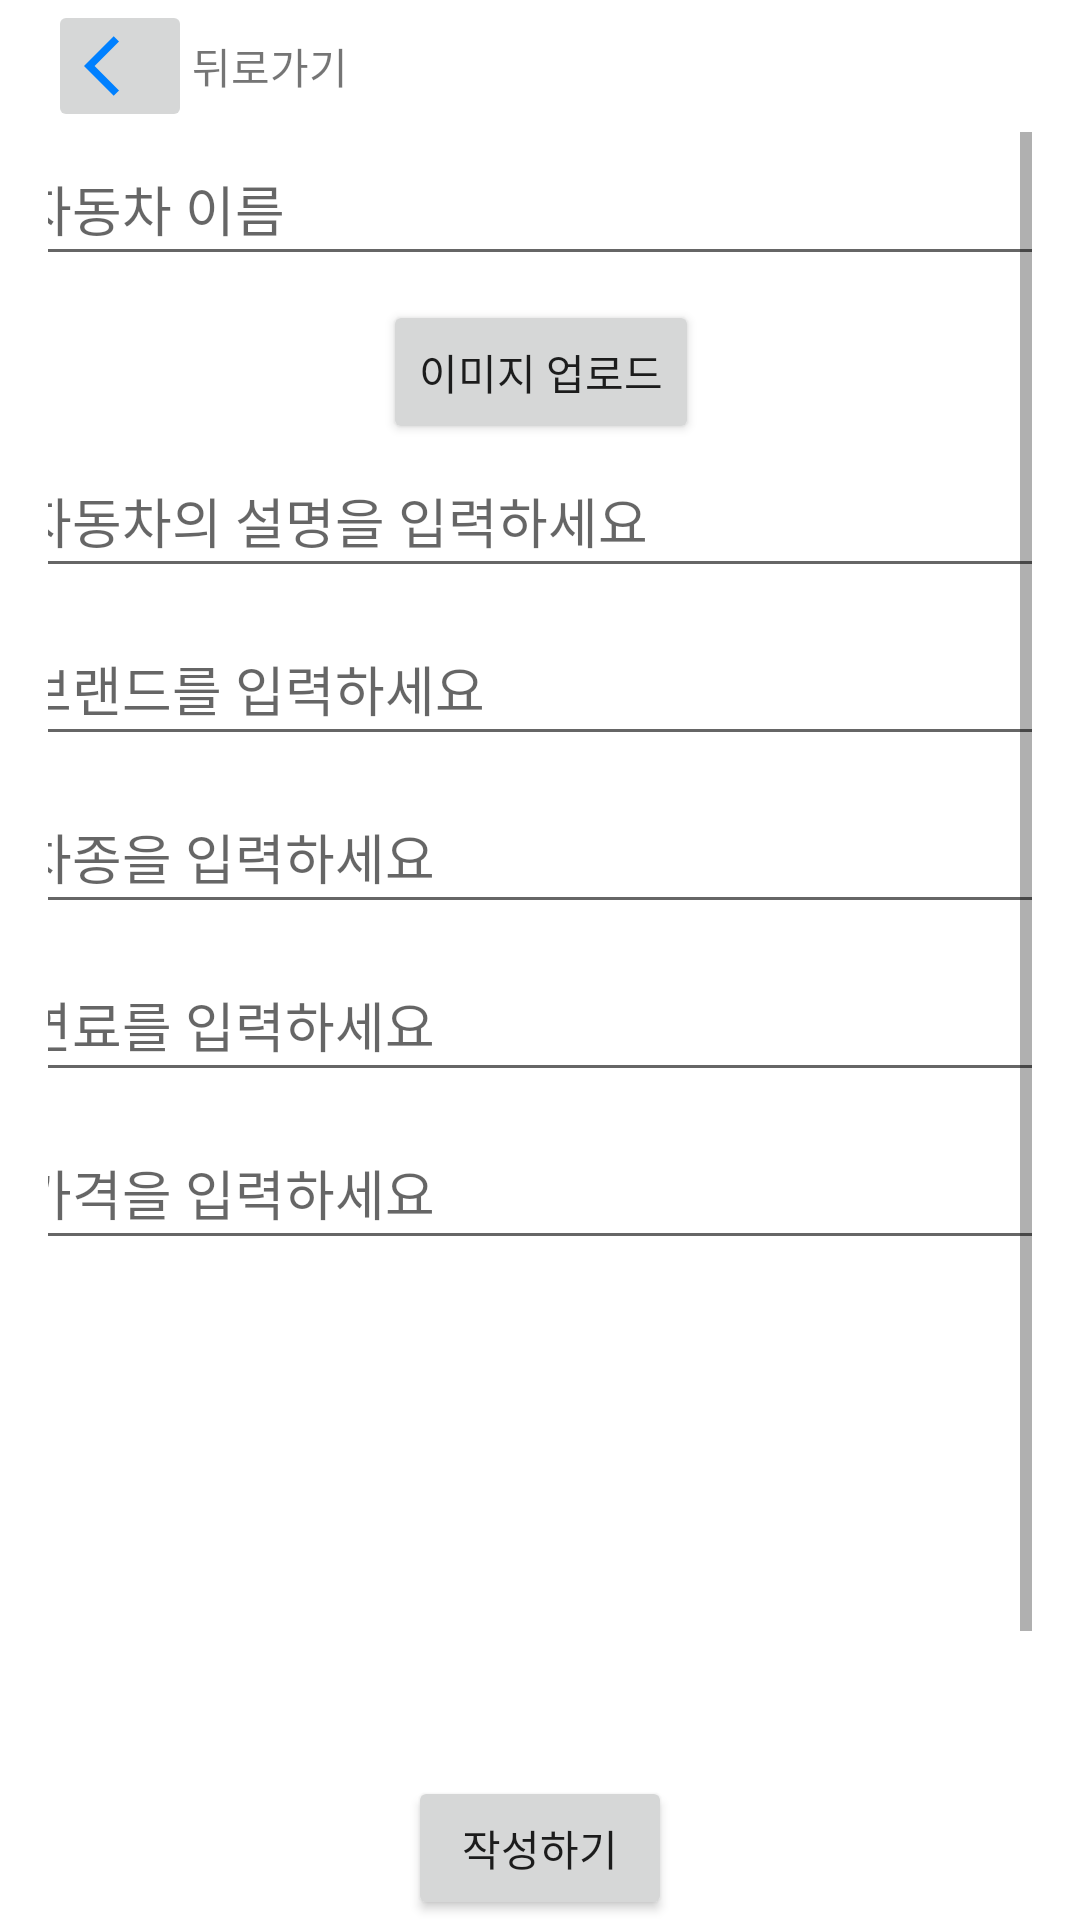

The Android layout XML behind this screen, and the referenced resources:
<!-- AndroidManifest.xml: application theme Theme.ShowAndCar_app -->
<!-- res/layout/fragment_insert.xml -->
<?xml version="1.0" encoding="utf-8"?>
<LinearLayout
    xmlns:android="http://schemas.android.com/apk/res/android"
    xmlns:app="http://schemas.android.com/apk/res-auto"
    xmlns:tools="http://schemas.android.com/tools"
    android:layout_width="match_parent"
    android:layout_height="match_parent"
    android:orientation="vertical"
    android:gravity="center"
    android:paddingStart="16dp"
    android:paddingEnd="16dp"
    tools:context=".Fragment.CarManageFragment">

    <LinearLayout
        android:layout_width="wrap_content"
        android:layout_height="wrap_content"
        android:orientation="horizontal"
        android:layout_gravity="center_vertical">

        <ImageButton
            android:id="@+id/imageButton2"
            android:layout_width="wrap_content"
            android:layout_height="wrap_content"
            android:src="@drawable/ic_arrow_back" />

        <TextView
            android:id="@+id/textView2"
            android:layout_width="wrap_content"
            android:layout_height="match_parent"
            android:gravity="center"
            android:text="뒤로가기" />
    </LinearLayout>

    <LinearLayout
        android:layout_width="match_parent"
        android:layout_height="0dp"
        android:layout_weight="1"
        android:orientation="vertical"
        android:gravity="center">
        <ScrollView
            android:layout_width="match_parent"
            android:layout_height="match_parent"
            tools:context=".MainActivity">

            <androidx.constraintlayout.widget.ConstraintLayout
                android:layout_width="match_parent"
                android:layout_height="match_parent"
                tools:context=".MainActivity">

                <LinearLayout
                    android:layout_width="414dp"
                    android:layout_height="600dp"
                    android:layout_marginBottom="1dp"
                    android:orientation="vertical"
                    app:layout_constraintBottom_toBottomOf="parent"
                    app:layout_constraintEnd_toEndOf="parent"
                    app:layout_constraintStart_toStartOf="parent"
                    app:layout_constraintTop_toTopOf="parent"
                    tools:ignore="VisualLintBounds">

                    <LinearLayout
                        android:layout_width="match_parent"
                        android:layout_height="wrap_content"
                        android:orientation="horizontal"
                        android:weightSum="10">

                        <EditText
                            android:id="@+id/carNameEdit"
                            style="@style/Widget.AppCompat.EditText"
                            android:layout_width="match_parent"
                            android:layout_height="wrap_content"
                            android:layout_weight="1"
                            android:hint="@string/carNameEdit"
                            android:importantForAutofill="no"
                            android:minHeight="48dp"
                            android:layout_marginStart="30dp"
                            android:layout_marginEnd="30dp"
                            android:layout_marginBottom="8dp"/>

                    </LinearLayout>

                    <ImageView
                        android:id="@+id/uploadedImageView"
                        android:layout_width="150dp"
                        android:layout_height="150dp"
                        android:layout_marginTop="16dp"
                        android:layout_marginBottom="16dp"
                        android:layout_weight="1"
                        android:scaleType="centerCrop"
                        android:visibility="gone" />

                    <Button
                        android:id="@+id/UploadButton"
                        android:layout_width="wrap_content"
                        android:layout_height="wrap_content"
                        android:layout_gravity="center"
                        android:gravity="center"
                        android:text="@string/imageuploadString" />

                    <EditText
                        android:id="@+id/contentEdit"
                        style="@style/Widget.AppCompat.EditText"
                        android:layout_width="match_parent"
                        android:layout_height="wrap_content"
                        android:hint="자동차의 설명을 입력하세요"
                        android:minHeight="48dp"
                        android:layout_marginStart="30dp"
                        android:layout_marginEnd="30dp"
                        android:layout_marginBottom="8dp"/>
                    <EditText
                        android:id="@+id/brandEdit"
                        style="@style/Widget.AppCompat.EditText"
                        android:layout_width="match_parent"
                        android:layout_height="wrap_content"
                        android:hint="브랜드를 입력하세요"
                        android:minHeight="48dp"
                        android:layout_marginStart="30dp"
                        android:layout_marginEnd="30dp"
                        android:layout_marginBottom="8dp"/>
                    <EditText
                        android:id="@+id/carzongEdit"
                        style="@style/Widget.AppCompat.EditText"
                        android:layout_width="match_parent"
                        android:layout_height="wrap_content"
                        android:hint="차종을 입력하세요"
                        android:minHeight="48dp"
                        android:layout_marginStart="30dp"
                        android:layout_marginEnd="30dp"
                        android:layout_marginBottom="8dp"/>
                    <EditText
                        android:id="@+id/oilEdit"
                        style="@style/Widget.AppCompat.EditText"
                        android:layout_width="match_parent"
                        android:layout_height="wrap_content"
                        android:hint="연료를 입력하세요"
                        android:minHeight="48dp"
                        android:layout_marginStart="30dp"
                        android:layout_marginEnd="30dp"
                        android:layout_marginBottom="8dp"/>
                    <EditText
                        android:id="@+id/priceEdit"
                        style="@style/Widget.AppCompat.EditText"
                        android:layout_width="match_parent"
                        android:layout_height="wrap_content"
                        android:hint="가격을 입력하세요"
                        android:minHeight="48dp"
                        android:layout_marginStart="30dp"
                        android:layout_marginEnd="30dp"
                        android:layout_marginBottom="8dp"/>

                </LinearLayout>

            </androidx.constraintlayout.widget.ConstraintLayout>

        </ScrollView>

    </LinearLayout>


    <Button
        android:id="@+id/okButton"
        android:layout_width="wrap_content"
        android:layout_height="wrap_content"
        android:layout_gravity="center"
        android:gravity="center"
        android:text="작성하기" />
</LinearLayout>
<!-- resources referenced by this layout -->
<resources>
  <!-- drawable ic_arrow_back (drawable) -->
  <vector android:height="24dp" android:tint="#0080ff"
      android:viewportHeight="24" android:viewportWidth="24"
      android:width="24dp" xmlns:android="http://schemas.android.com/apk/res/android">
      <path android:fillColor="@android:color/white" android:pathData="M11.67,3.87L9.9,2.1 0,12l9.9,9.9 1.77,-1.77L3.54,12z"/>
  </vector>
  <string name="carNameEdit">자동차 이름</string>
  <string name="imageuploadString">이미지 업로드</string>
  <style name="Theme.ShowAndCar_app" parent="Base.Theme.ShowAndCar_app" />
  <style name="Base.Theme.ShowAndCar_app" parent="Theme.MaterialComponents.DayNight.DarkActionBar">
          
          
          <item name="colorPrimary">@color/colorPrimary</item>
      </style>
  <color name="colorPrimary">#127ACD</color>
</resources>
